Run: headless pygame with SDL's dummy video driver; simulated clock (each Clock.tick advances the game by its frame time, no real sleeping); random seed 0; keys injected as events and as key.get_pressed() state; no mouse input.
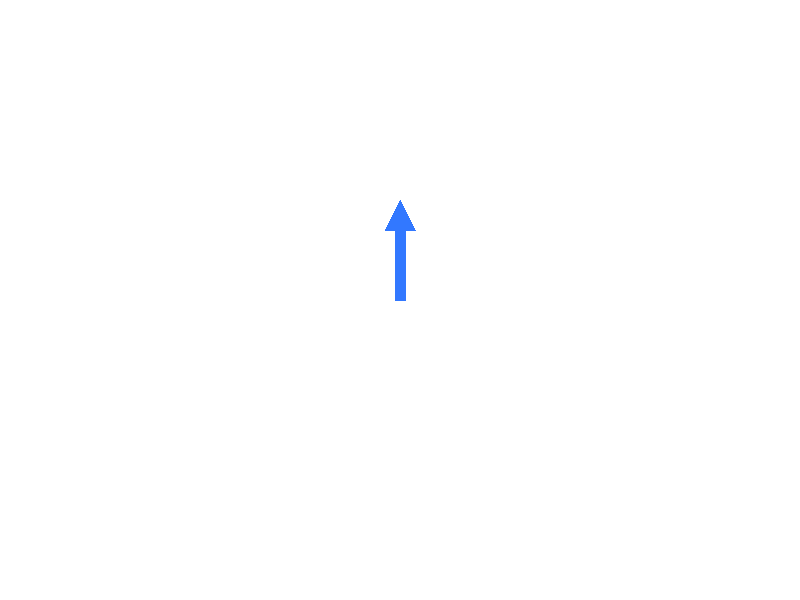
Frame 1 of 4 · flips 1–60 · no input
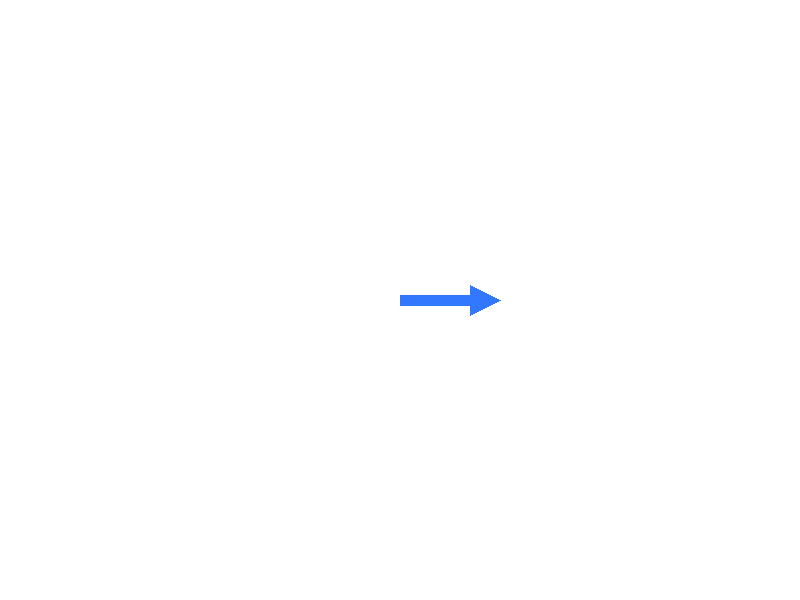
Frame 2 of 4 · flips 61–180 · tapped SPACE, RETURN · held RIGHT (→), D
Frame 3 of 4 · flips 181–300 · held DOWN (↓), S · screen unchanged from frame 2, image omitted
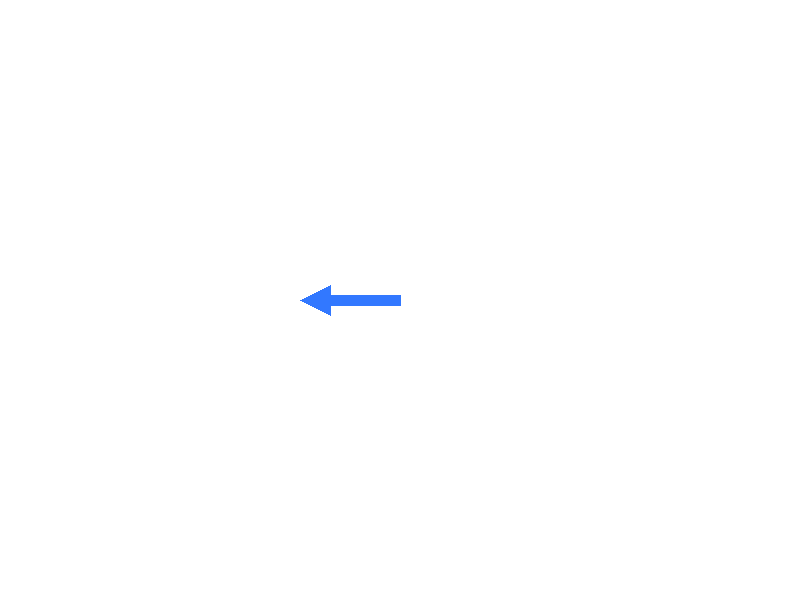
Frame 4 of 4 · flips 301–420 · held LEFT (←), A, UP (↑), W

The pygame program that drew these frames:

import pygame
import math

# 초기화
pygame.init()

# 화면 설정
WIDTH, HEIGHT = 800, 600
screen = pygame.display.set_mode((WIDTH, HEIGHT))
pygame.display.set_caption("화살표 각도 제한 (0° ~ 180°)")

# 색상 정의
WHITE = (255, 255, 255)
BLACK = (0, 0, 0)
BLUE = (50, 120, 255)

# 화살표 그리기 함수
def draw_stylish_arrow(surface, color, position, angle):
    x, y = position
    body_length = 70  # 화살표 몸통 길이
    body_width = 10   # 화살표 몸통 너비
    head_length = 30  # 화살표 머리 길이
    head_width = 30   # 화살표 머리 너비
    angle_rad = math.radians(angle)

    # 몸통 사각형 좌표 계산
    body_x1 = x + body_length * math.cos(angle_rad)
    body_y1 = y - body_length * math.sin(angle_rad)
    body_points = [
        (x - body_width / 2 * math.sin(angle_rad), y - body_width / 2 * math.cos(angle_rad)),
        (x + body_width / 2 * math.sin(angle_rad), y + body_width / 2 * math.cos(angle_rad)),
        (body_x1 + body_width / 2 * math.sin(angle_rad), body_y1 + body_width / 2 * math.cos(angle_rad)),
        (body_x1 - body_width / 2 * math.sin(angle_rad), body_y1 - body_width / 2 * math.cos(angle_rad)),
    ]

    # 머리 삼각형 좌표 계산
    head_x = body_x1 + head_length * math.cos(angle_rad)
    head_y = body_y1 - head_length * math.sin(angle_rad)
    head_points = [
        (body_x1 + head_width / 2 * math.sin(angle_rad), body_y1 + head_width / 2 * math.cos(angle_rad)),
        (body_x1 - head_width / 2 * math.sin(angle_rad), body_y1 - head_width / 2 * math.cos(angle_rad)),
        (head_x, head_y),
    ]

    # 몸통과 머리 그리기
    pygame.draw.polygon(surface, color, body_points)
    pygame.draw.polygon(surface, color, head_points)

# 초기 각도 설정
angle = 90  # 기본 각도는 90° (화살표가 정중앙을 가리킴)

# 메인 루프
running = True
clock = pygame.time.Clock()

while running:
    screen.fill(WHITE)  # 배경색 채우기
    
    for event in pygame.event.get():
        if event.type == pygame.QUIT:
            running = False

    # 키 입력 처리
    keys = pygame.key.get_pressed()
    if keys[pygame.K_LEFT]:
        angle += 2  # 왼쪽 화살표 키로 각도 증가
    if keys[pygame.K_RIGHT]:
        angle -= 2  # 오른쪽 화살표 키로 각도 감소

    # 각도 제한 (0° ~ 180°)
    if angle < 0:
        angle = 0
    elif angle > 180:
        angle = 180

    # 화면 중앙에 화살표 그리기
    draw_stylish_arrow(screen, BLUE, (WIDTH // 2, HEIGHT // 2), angle)
    
    # 화면 갱신
    pygame.display.flip()
    clock.tick(60)

pygame.quit()
